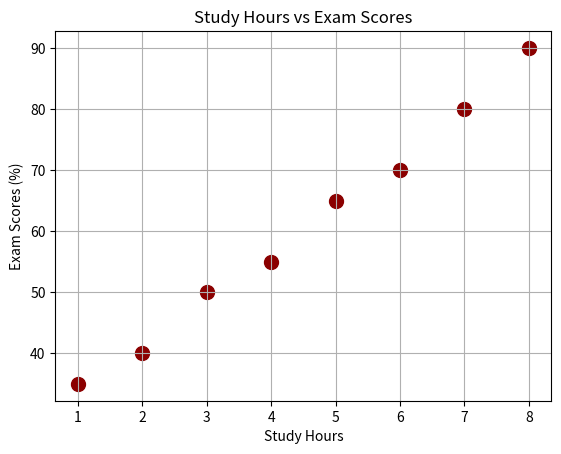

Recreate this plot in Python.
import matplotlib.pyplot as plt

#Sample student data
study_hours = [1,2,3,4,5,6,7,8]
exam_scores = [35, 40, 50, 55, 65, 70, 80, 90]

#Create a scatter plot
plt.scatter(study_hours, exam_scores, color='darkred', s=100)

#Add graph labels
plt.title("Study Hours vs Exam Scores")
plt.xlabel("Study Hours")
plt.ylabel("Exam Scores (%)")

#Show grid
plt.grid(True)

#Display graph
plt.show()  
